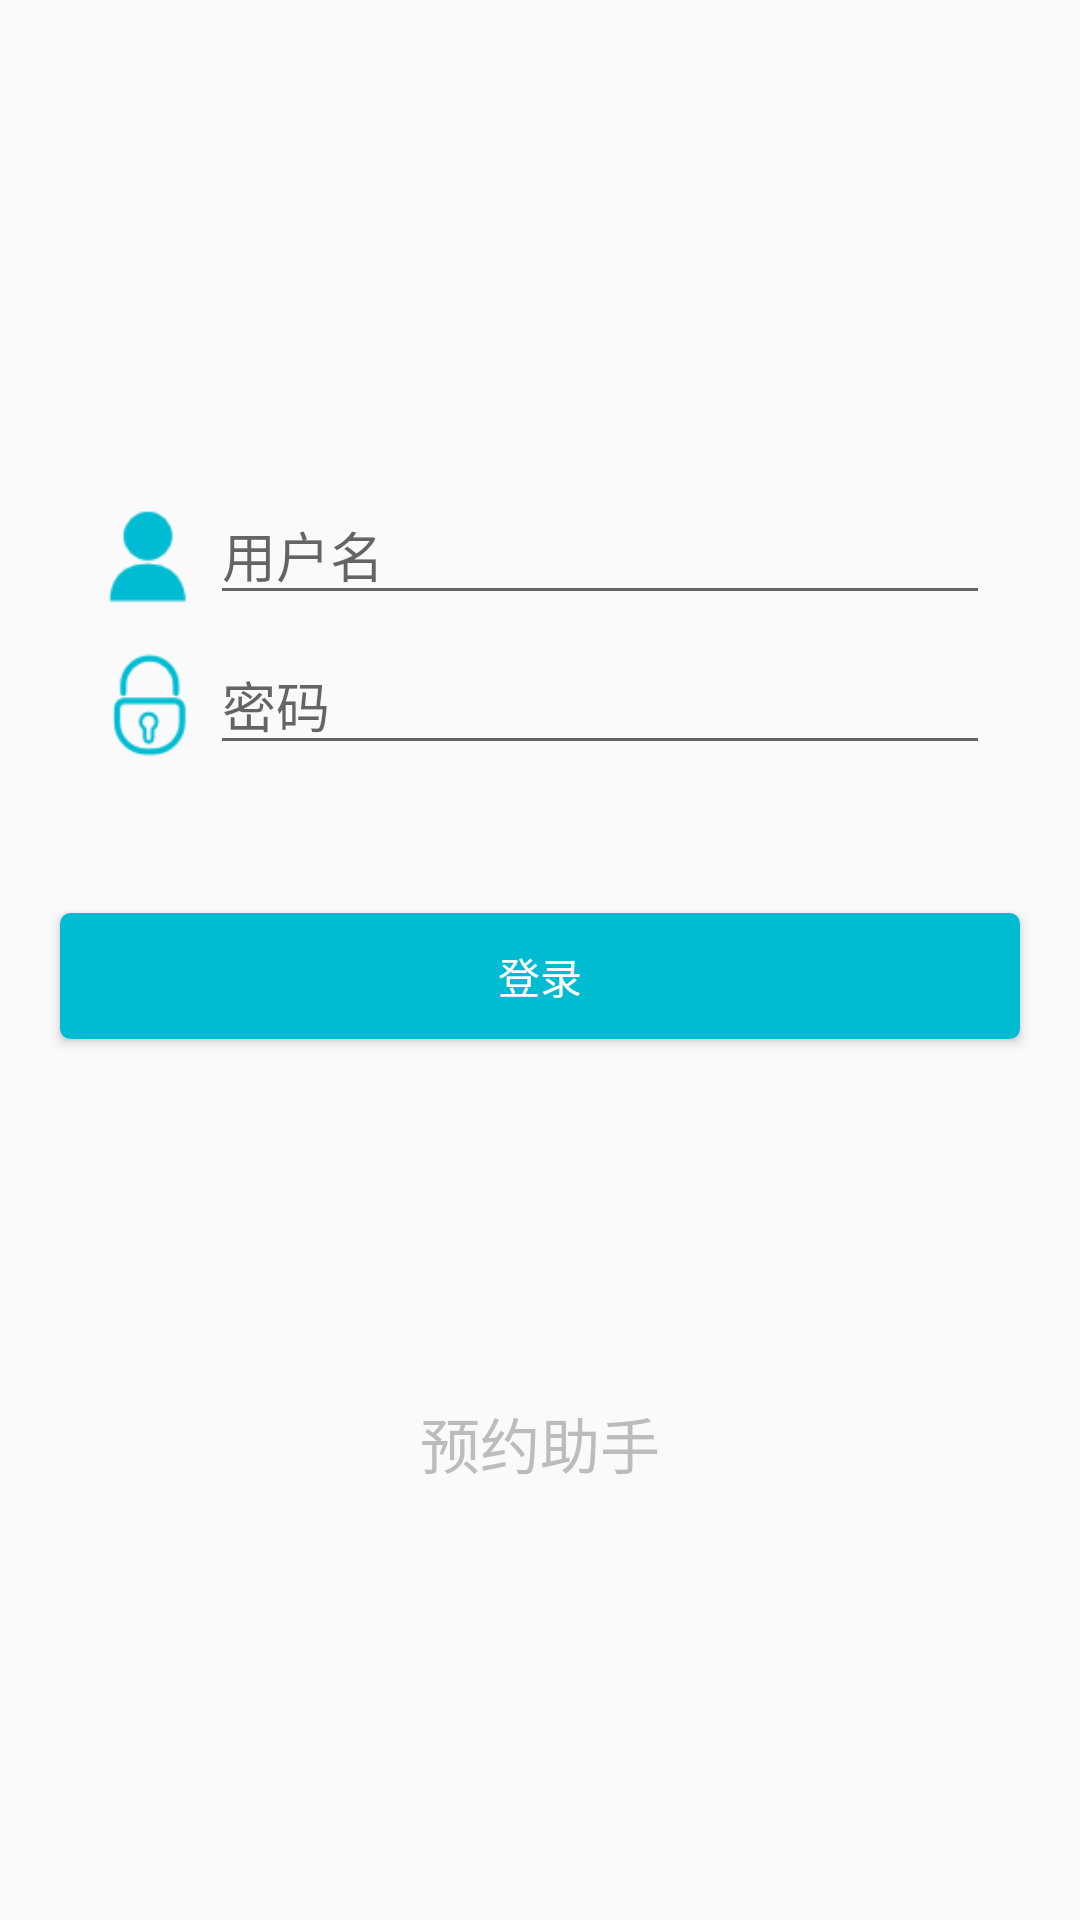

The Android layout XML behind this screen, and the referenced resources:
<!-- AndroidManifest.xml: application theme AppTheme -->
<!-- res/layout/activity_login.xml -->
<LinearLayout xmlns:android="http://schemas.android.com/apk/res/android"
    android:layout_width="match_parent"
    android:layout_height="match_parent"
    android:orientation="vertical"
    >
    
    <ImageView
        android:layout_width="125dp"
        android:layout_height="125dp"
        android:layout_gravity="center_horizontal"
        android:src="@drawable/logo"
        android:layout_marginTop="20dp"
        />
    <LinearLayout
        android:layout_width="fill_parent"
        android:layout_height="wrap_content"
        android:orientation="horizontal"
        android:layout_marginLeft="30dp"
        android:layout_marginRight="30dp"
        android:layout_marginTop="20dp"
        >
        <ImageView
            android:layout_width="40dp"
            android:layout_height="40dp"
            android:src="@drawable/login_pwd"
            />
        <EditText
            android:layout_width="fill_parent"
            android:layout_height="40dp"
            android:hint="用户名"
            android:id="@+id/login_et_username" />


    </LinearLayout>

    <LinearLayout
        android:layout_width="fill_parent"
        android:layout_height="wrap_content"
        android:orientation="horizontal"
        android:layout_marginLeft="30dp"
        android:layout_marginRight="30dp"
        android:layout_marginTop="10dp"
        >
        <ImageView
            android:layout_width="40dp"
            android:layout_height="40dp"
            android:src="@drawable/login_user"
            />
        <EditText
            android:layout_width="fill_parent"
            android:layout_height="40dp"
            android:hint="密码"
            android:inputType="textPassword"
            android:id="@+id/login_et_pwd"
            />


    </LinearLayout>

    <LinearLayout
        android:visibility="gone"
        android:layout_width="fill_parent"
        android:layout_height="wrap_content"
        android:orientation="horizontal"
        android:layout_marginLeft="30dp"
        android:layout_marginRight="30dp"
        android:layout_marginTop="10dp"
        >
        <EditText
            android:layout_width="fill_parent"
            android:layout_height="40dp"
            android:hint="验证码"
            android:layout_weight="3"
            android:id="@+id/login_et_VFcode"
            />
        <ImageView
            android:layout_width="fill_parent"
            android:layout_height="40dp"
            android:layout_weight="7"
            android:src="@drawable/iconfont_loading"
            android:id="@+id/login_iv_VFcode"
            />

    </LinearLayout>

    <TextView
        android:layout_marginTop="10dp"
        android:layout_width="wrap_content"
        android:layout_height="wrap_content"
        android:text="用户名密码错误"
        android:layout_marginLeft="40dp"
        android:textSize="20sp"
        android:textColor="#ff0000"
        android:id="@+id/login_tv_errorMsg"
        android:visibility="invisible"
        />


    <Button
        android:textColor="#ffffff"
        android:layout_width="match_parent"
        android:layout_height="42dp"
        android:layout_marginTop="10dp"
        android:layout_marginLeft="20dp"
        android:layout_marginRight="20dp"
        android:background="@drawable/btn_blue_background"
        android:text="登录"

        android:id="@+id/login_btn_login"

        />

    <TextView
        android:layout_width="wrap_content"
        android:layout_height="wrap_content"
        android:textColor="#bcbcbc"
        android:textSize="20sp"
        android:layout_gravity="center"
        android:text="预约助手"
        android:layout_marginTop="120dp"
        />

    
</LinearLayout>
<!-- resources referenced by this layout -->
<resources>
  <!-- drawable btn_blue_background (drawable) -->
  <?xml version="1.0" encoding="UTF-8"?>
  <shape xmlns:android="http://schemas.android.com/apk/res/android">
      <solid android:color="@color/mainBackGroundColor"/>
      <corners android:radius="3dip"/>
      <stroke
          android:width="1dip"
          android:color="#00bcd2" />
  </shape>
  <!-- drawable iconfont_loading: png bitmap (drawable, 1616 bytes) -->
  <!-- drawable login_pwd: png bitmap (drawable, 1222 bytes) -->
  <!-- drawable login_user: png bitmap (drawable, 2029 bytes) -->
  <!-- drawable logo: png bitmap (mipmap-hdpi, 25227 bytes) -->
  <style name="AppTheme" parent="@style/Theme.AppCompat.Light.NoActionBar">
          
      </style>
  <color name="mainBackGroundColor">#00bcd2</color>
</resources>
